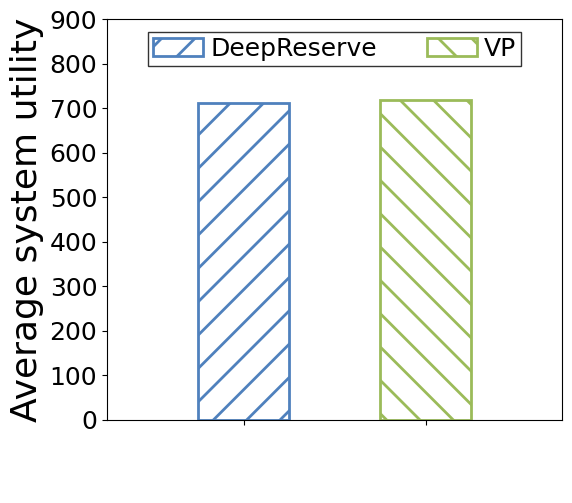

Recreate this plot in Python.
import numpy as np
from matplotlib import pyplot as plt
import matplotlib as mpl
# print(mpl.__version__)
from matplotlib.backends.backend_pdf import PdfPages
# print(mpl.get_cachedir())
pdf = PdfPages('figure1.pdf')
# import matplotlib.font_manager
# matplotlib.font_manager.findSystemFonts(fontpaths=None, fontext='ttf')

mpl.rcParams["font.family"] = 'Helvetica'

x = 0.2 #请勿修改，和比例有关

X = 1 # 起始坐标
XX = 1.6 # 间隔
w = 1 # 柱子宽度
lw = 2 # 线宽
color = [(0.3098, 0.5059, 0.74120), (0.6078, 0.7333, 0.3490), (0.7490, 0.3137, 0.3020),\
        (0.50, 0.50, 0.50), (0.93, 0.69, 0.13),  (0.30, 0.75, 0.93),\
        (0.50, 0.39, 0.64), (0.15, 0.15, 0.15), (0.18, 0.64, 0.54)] # RGB色彩

FontSize1 = 18 # 小的字体
FontSize2 = 26 # 大的字体

NO = 5 # 第几个图
if NO ==  1:
    Y_Label = 'Average system utility'
    Y = [712.6650, 220.5163, 232.7826, 524.5636]
    legend_list = ['p=0.99,l=1,g=1','p=0.9,l=1,g=1','p=0.99,l=5,g=1','p=0.99,l=1,g=5']
    Y_limid = (0, 800)
    lo = 9 #位置
    nco = 1 #legend分成几列
    fig = plt.figure(figsize=(5.2*(1/(1-x)),5.2), dpi = 100)
elif NO == 2:
    Y_Label = 'Average resource utilization'
    Y = [0.6600, 0.4188, 0.4270, 0.5380]
    legend_list = ['p=0.99,l=1,g=1','p=0.9,l=1,g=1','p=0.99,l=5,g=1','p=0.99,l=1,g=5']
    Y_limid = (0, 0.7)
    lo = 9 #位置
    nco = 1 #legend分成几列

    fig = plt.figure(figsize=(5.2*(1/(1-x)),5.2), dpi = 100)
elif NO == 3:
    Y_Label = 'Average system'+'\n'+'utility'
    Y = [712.6650, 170.0032, 264.8931, -426.2866, 681.1589, 638.6501271, -591.4337, 841.8514, -2115]
    legend_list = ['DeepReserve','DC','DA','DDPG','UC','HAF','GSP','Opt','Rand']
    Y_limid = (-2000,1000)
    lo = 3 #位置
    nco = 3 #legend分成几列
    fig = plt.figure(figsize=(2*5.2*(1/(1-x)),2*5.2/2.541), dpi = 100)
    
elif NO == 4:
    Y_Label = 'Average resource'+'\n'+'utilization'
    Y = [0.6600, 0.4671, 0.4824, 0.3258, 0.6259, 0.5990, 0.2936, 0.7804, 0.1576]
    legend_list = ['DeepReserve','DC','DA','DDPG','UC','HAF','GSP','Opt','Rand']
    Y_limid = (0,0.8)
    lo = 3 #位置
    nco = 3 #legend分成几列
    fig = plt.figure(figsize=(2*5.2*(1/(1-x)),2*5.2/2.541), dpi = 100)

elif NO ==  5:
    X = 0.9 # 起始坐标
    XX = 1.2 # 间隔
    w = 0.6 # 柱子宽度
    X_limid = (0, 3)
    Y_Label = 'Average system utility'
    Y = [712.6650, 718.8803]
    legend_list = ['DeepReserve','VP']
    Y_limid = (0, 900)

    lo = 9 #legend位置
    nco = 2 #legend分成几列
    fig = plt.figure(figsize=(5.2*(1/(1-x)),5.2), dpi = 100)

elif NO ==  6:
    X = 0.9 # 起始坐标
    XX = 1.2 # 间隔
    w = 0.6 # 柱子宽度
    X_limid = (0, 3)
    Y_Label = 'Average resource'+'\n'+'utilization'
    Y = [0.6600, 0.6579]
    legend_list = ['DeepReserve','VP']
    Y_limid = (0, 0.8)
    lo = 9 #legend位置
    nco = 2 #legend分成几列
    fig = plt.figure(figsize=(5.2*(1/(1-x)),5.2), dpi = 100)

else:
    print('Input an error NO!')
    exit()
pdf = PdfPages('figure'+str(NO)+'.pdf')

patterns = ['/', '\\', 'xx', 'x', '\\\\', '//', '+', '..', '++']

mpl.rcParams['hatch.linewidth'] = lw
for i in range(len(Y)):
    plt.bar(X+i*XX,Y[i], width = w, facecolor = 'white',edgecolor = color[i], hatch=patterns[i], linewidth=lw)



plt.rc('legend', fontsize=FontSize1)
# plt.rc('legend', font='Helvetica')
plt.legend(legend_list, loc=lo, fancybox = False, edgecolor='black', borderpad = 0.2, labelspacing = 0.2, handletextpad = 0.3, ncol = nco)
if NO == 3:
    plt.axhline(y=0, color = 'black', linewidth=0.8)
list1 = []
list2 = []
for i in range(len(Y)):
    list1.append(X+i*XX)
    list2.append(' ')
plt.xticks(list1, list2, fontsize=FontSize1)
plt.yticks(fontsize=FontSize1)
plt.xlabel(" ",fontsize=FontSize2)
plt.ylabel(Y_Label,fontsize=FontSize2)

# for x,y in zip(X,Y1):
#     plt.text(x+0.3, y+0.05, '%.2f' % y, ha='center', va= 'bottom')

# for x,y in zip(X,Y2):
#     plt.text(x+0.6, y+0.05, '%.2f' % y, ha='center', va= 'bottom')
plt.ylim(Y_limid)
if NO == 5 or NO == 6:
    plt.xlim(X_limid)
# pdf.savefig()

plt.subplots_adjust(left=x)

plt.savefig("5.png")
# plt.tight_layout()
# fig.savefig('figure1.eps',format='eps')
pdf.savefig()
plt.show()

pdf.close()